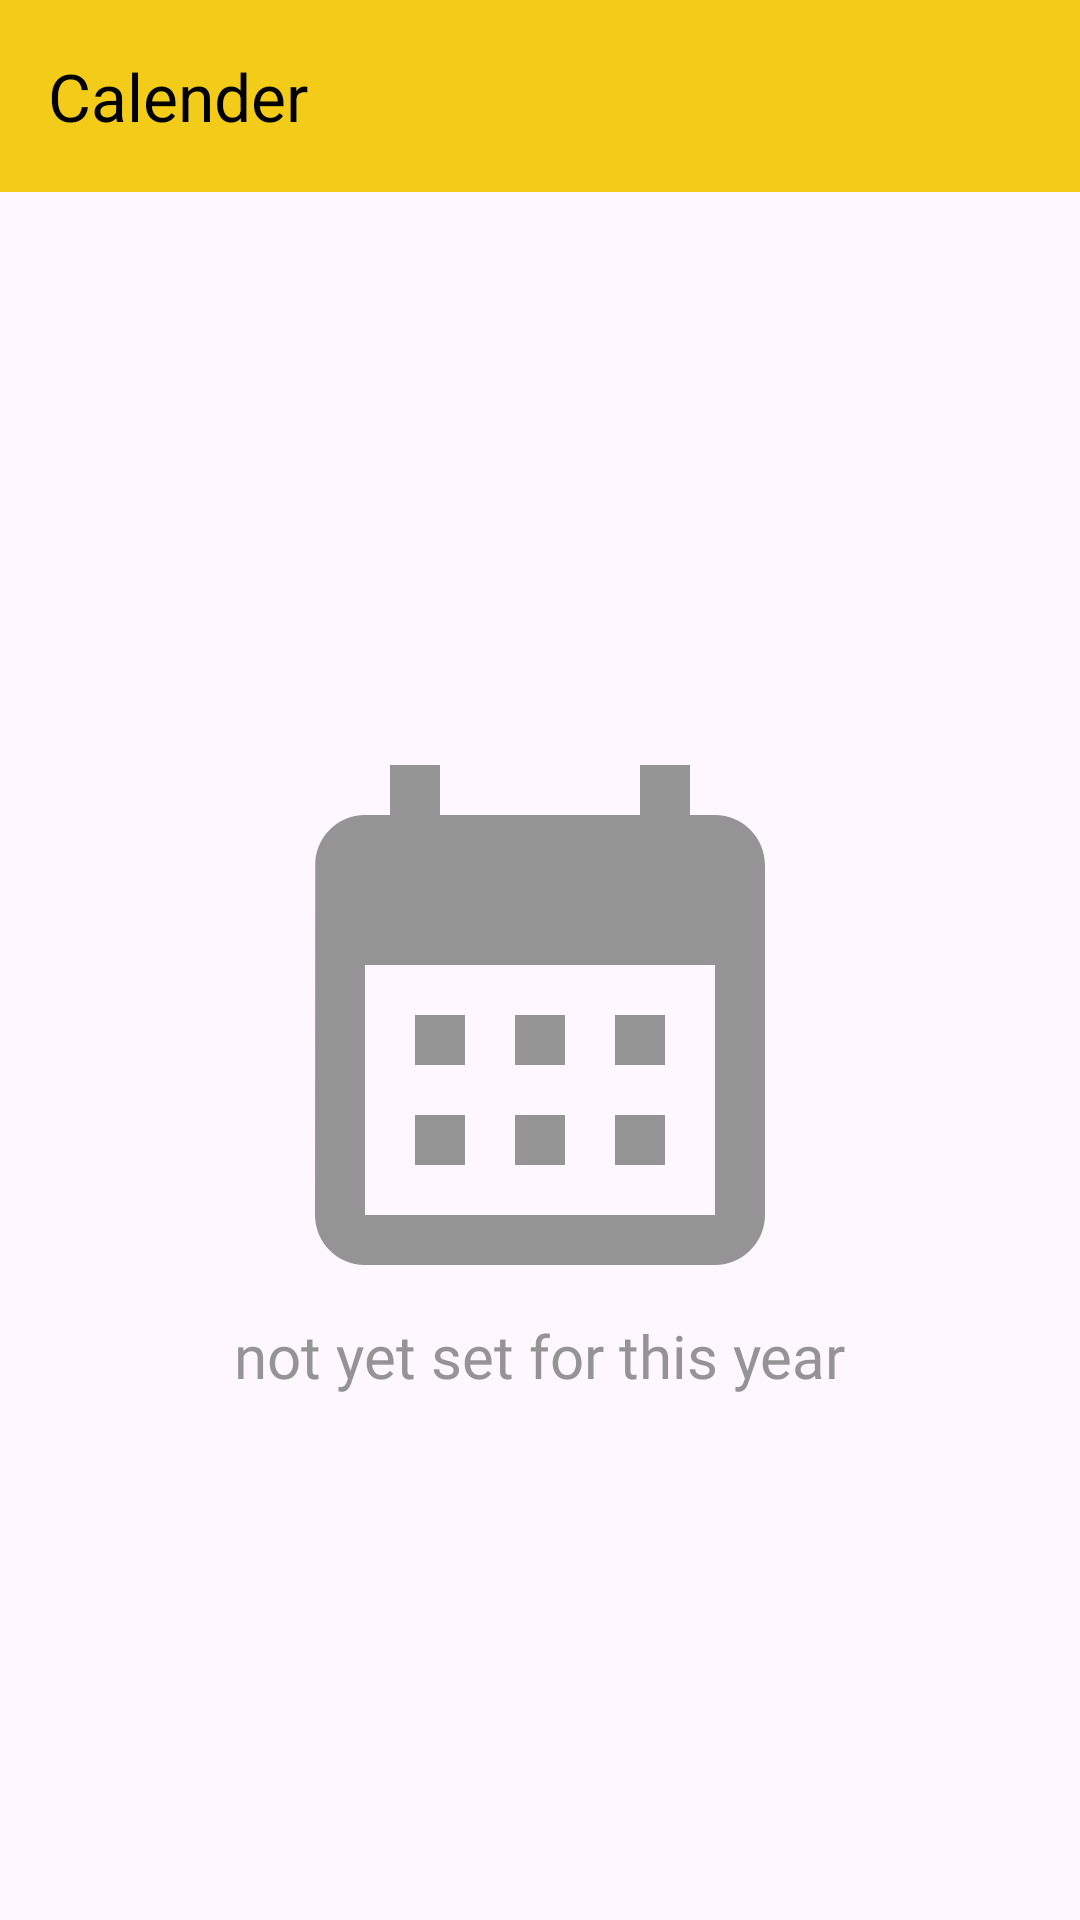

Reconstruct the res/layout file that produces this screen, plus the resources it refers to.
<!-- AndroidManifest.xml: application theme Theme.UNIKU -->
<!-- res/layout/activity_calender.xml -->
<?xml version="1.0" encoding="utf-8"?>
<RelativeLayout
    xmlns:android="http://schemas.android.com/apk/res/android"
    xmlns:app="http://schemas.android.com/apk/res-auto"
    xmlns:tools="http://schemas.android.com/tools"
    android:id="@+id/main"
    android:layout_width="match_parent"
    android:layout_height="match_parent"
    tools:context=".CalenderActivity">

    <androidx.appcompat.widget.Toolbar
        android:id="@+id/toolbar"
        android:layout_width="match_parent"
        android:layout_height="wrap_content"
        android:background="?attr/colorPrimary"
        android:elevation="5dp"
        app:titleTextColor="@color/black"
        app:title="Calender"/>

    <LinearLayout
        android:layout_width="match_parent"
        android:layout_height="match_parent"
        android:layout_below="@id/toolbar"
        android:orientation="vertical"
        android:gravity="center">

        <ImageView
            android:layout_width="200dp"
            android:layout_height="200dp"
            android:src="@drawable/ic_calendar"/>
        <TextView
            android:layout_width="wrap_content"
            android:layout_height="wrap_content"
            android:text="not yet set for this year"
            android:fontFamily="@font/poppins_medium"
            android:textSize="20dp"
            android:textColor="@color/hint"/>

    </LinearLayout>



</RelativeLayout>
<!-- resources referenced by this layout -->
<resources>
  <color name="black">#FF000000</color>
  <color name="hint">#949494</color>
  <!-- drawable ic_calendar (drawable) -->
  <vector xmlns:android="http://schemas.android.com/apk/res/android" android:height="24dp" android:tint="@color/hint" android:viewportHeight="24" android:viewportWidth="24" android:width="24dp">
        
      <path android:fillColor="@android:color/white" android:pathData="M19,4h-1V2h-2v2H8V2H6v2H5C3.89,4 3.01,4.9 3.01,6L3,20c0,1.1 0.89,2 2,2h14c1.1,0 2,-0.9 2,-2V6C21,4.9 20.1,4 19,4zM19,20H5V10h14V20zM9,14H7v-2h2V14zM13,14h-2v-2h2V14zM17,14h-2v-2h2V14zM9,18H7v-2h2V18zM13,18h-2v-2h2V18zM17,18h-2v-2h2V18z"/>
      
  </vector>
  <style name="Theme.UNIKU" parent="Base.Theme.UNIKU" />
  <style name="Base.Theme.UNIKU" parent="Theme.Material3.DayNight.NoActionBar">
          
           <item name="colorPrimary">@color/primary</item>
      </style>
  <color name="primary">#F3CB19</color>
</resources>
